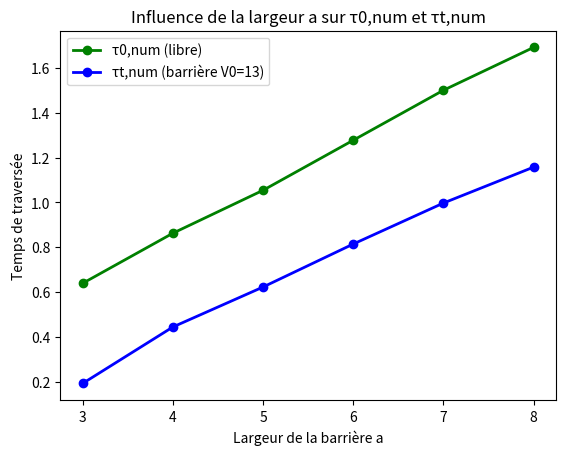

The matplotlib source for this figure:
from numpy import pi, exp, sqrt, zeros, linspace, roll
import numpy as np
import matplotlib.pyplot as plt
# numpy pour les calculs (avec roll en plus pour décaler un tableau), matplotlib pour le graphique

hbar = 1
m = 1
k0 = 5
a_paquet = 1
x0 = -10
V0 = 13.0
# constantes physiques : masse, vitesse initiale, largeur du paquet, position de départ, hauteur de barrière

nx = 400
nt = 80000
x = linspace(-30, 30, nx)
t = linspace(0, 8, nt)
dx = x[1] - x[0]
dt = t[1] - t[0]
# grilles en espace et en temps, comme dans les codes précédents

seuil = 0.02 # 2% de la hauteur du paquet
# seuil utilisé plus loin pour détecter quand une partie significative du paquet a traversé

def GaussWP(k0, a_paquet, x, t):
    denominateur = m * a_paquet**2 + 2j * hbar * t
    val1 = sqrt(a_paquet) * (2*pi)**(-3/4) * sqrt(4 * pi * m / denominateur)
    exp1 = exp(1j * (k0 * x - hbar * k0**2 * t / (2*m)))
    exp2 = exp(-(x - hbar*k0*t/m)**2 / (a_paquet**2 + 2j*hbar*t/m))
    return val1*exp1*exp2
    # même fonction d'initialisation du paquet d'ondes gaussien que d'habitude

def evoluer(psi, V):
    derivee_seconde = (roll(psi, -1) - 2*psi + roll(psi, 1)) / dx**2
    dpsi_dt = (-(hbar**2/(2*m))*derivee_seconde + V*psi) / (1j*hbar)
    psi_nouveau = psi + dt * dpsi_dt
    psi_nouveau[0] = 0
    psi_nouveau[-1] = 0
    return psi_nouveau
    # fonction qui fait avancer Ψ d'un pas de temps
    # roll permet de décaler le tableau pour calculer la dérivée seconde sans boucle for
    # (c'est juste une version plus rapide à exécuter que les boucles des codes précédents)
    # les bords sont remis à 0 pour éviter les effets de bord artificiels

# Vitesse de groupe mesurée sur une simulation libre de référence
def mesurer_vg():
    psi = GaussWP(k0, a_paquet, x - x0, 0)
    V = zeros(nx)
    pos1 = pos2 = t1 = t2 = None
    for it in range(nt):
        if pos1 is None and t[it] >= 0.2:
            pos1, t1 = x[np.argmax(np.abs(psi)**2)], t[it]
        if pos2 is None and t[it] >= 1.0:
            pos2, t2 = x[np.argmax(np.abs(psi)**2)], t[it]
            break
        psi = evoluer(psi, V)
    return (pos2 - pos1) / (t2 - t1)
    # on simule le paquet sans barrière, et on repère la position du pic de densité
    # à deux instants différents (t=0.2 et t=1.0), pour en déduire sa vitesse de groupe

v_g = mesurer_vg()
t_entree = abs(x0) / v_g
# vitesse de groupe calculée, et temps que met le paquet pour arriver à la barrière
# (distance parcourue divisée par la vitesse)

def mesurer_tau0(a_barriere):
    psi = GaussWP(k0, a_paquet, x - x0, 0)
    V = zeros(nx)
    t_in = t_out = None
    for it in range(nt):
        position_pic = x[np.argmax(np.abs(psi)**2)]
        if t_in is None and position_pic >= 0:
            t_in = t[it]
        elif t_in is not None and t_out is None and position_pic >= a_barriere:
            t_out = t[it]
            break
        psi = evoluer(psi, V)
    return None if t_in is None or t_out is None else t_out - t_in
    # cas de référence sans barrière : on regarde combien de temps met le pic du paquet
    # pour traverser la zone où serait la barrière (de x=0 à x=a_barriere)

def mesurer_tau_t(a_barriere):
    V = zeros(nx)
    V[(x >= 0) & (x <= a_barriere)] = V0
    psi = GaussWP(k0, a_paquet, x - x0, 0)
    for it in range(nt):
        if t[it] >= t_entree:
            densite = np.abs(psi)**2
            masque = x > a_barriere
            if np.any(masque) and np.max(densite[masque]) > seuil * np.max(densite):
                return t[it] - t_entree
        psi = evoluer(psi, V)
    return None
    # cette fois avec la barrière activée : on attend que le paquet ait eu le temps
    # d'arriver à la barrière (t_entree), puis on regarde quand la densité après
    # la barrière dépasse le seuil fixé (2% du maximum) -> ça donne le temps de traversée réel

liste_a = [3.0, 4.0, 5.0, 6.0, 7.0, 8.0]
tau0_liste = [mesurer_tau0(a) for a in liste_a]
tau_t_liste = [mesurer_tau_t(a) for a in liste_a]
# on teste plusieurs largeurs de barrière, et pour chacune on calcule les deux temps

for a, t0, tt in zip(liste_a, tau0_liste, tau_t_liste):
    print(f"a = {a} -> tau0,num = {t0:.3f}, tau_t,num = {tt:.3f}")
# affichage des résultats dans la console

fig, ax = plt.subplots()
ax.plot(liste_a, tau0_liste, 'go-', linewidth=2, label="τ0,num (libre)")
ax.plot(liste_a, tau_t_liste, 'bo-', linewidth=2, label="τt,num (barrière V0=13)")
ax.set_title("Influence de la largeur a sur τ0,num et τt,num")
ax.set_xlabel("Largeur de la barrière a")
ax.set_ylabel("Temps de traversée")
ax.legend()
plt.show()
# on trace les deux temps de traversée en fonction de la largeur a de la barrière
